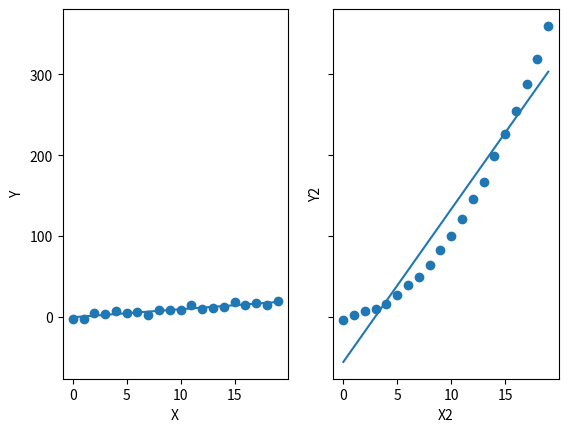

The script that saved this image:
import matplotlib.pyplot as plt
import numpy as np 

#this will allow use NumPy's random number generator AND use the polynomial fit

xarray=np.arange(20)   #an array of numbers from 0 to 19
yarray=np.arange(20)+3*np.random.randn(20) 
#y is same as x EXCEPT now we vary the value +/- some random number about x

a,b=np.polyfit(xarray,yarray,1) 
#a polynomial fit of degree one look up the documentation if you are curious

yarray2=(np.arange(20))**2.++3*np.random.randn(20) 
a2,b2=np.polyfit(xarray,yarray2,1)
#a second array with a second fit


fig,axes=plt.subplots(1,2,sharex=True,sharey=True)
axes[0].scatter(xarray,yarray)
axes[0].plot(xarray,xarray*a+b)
axes[0].set_xlabel('X')
axes[0].set_ylabel('Y')

axes[1].scatter(xarray,yarray2)
axes[1].plot(xarray,xarray*a2+b2)
axes[1].set_xlabel('X2')
axes[1].set_ylabel('Y2')

plt.show()
